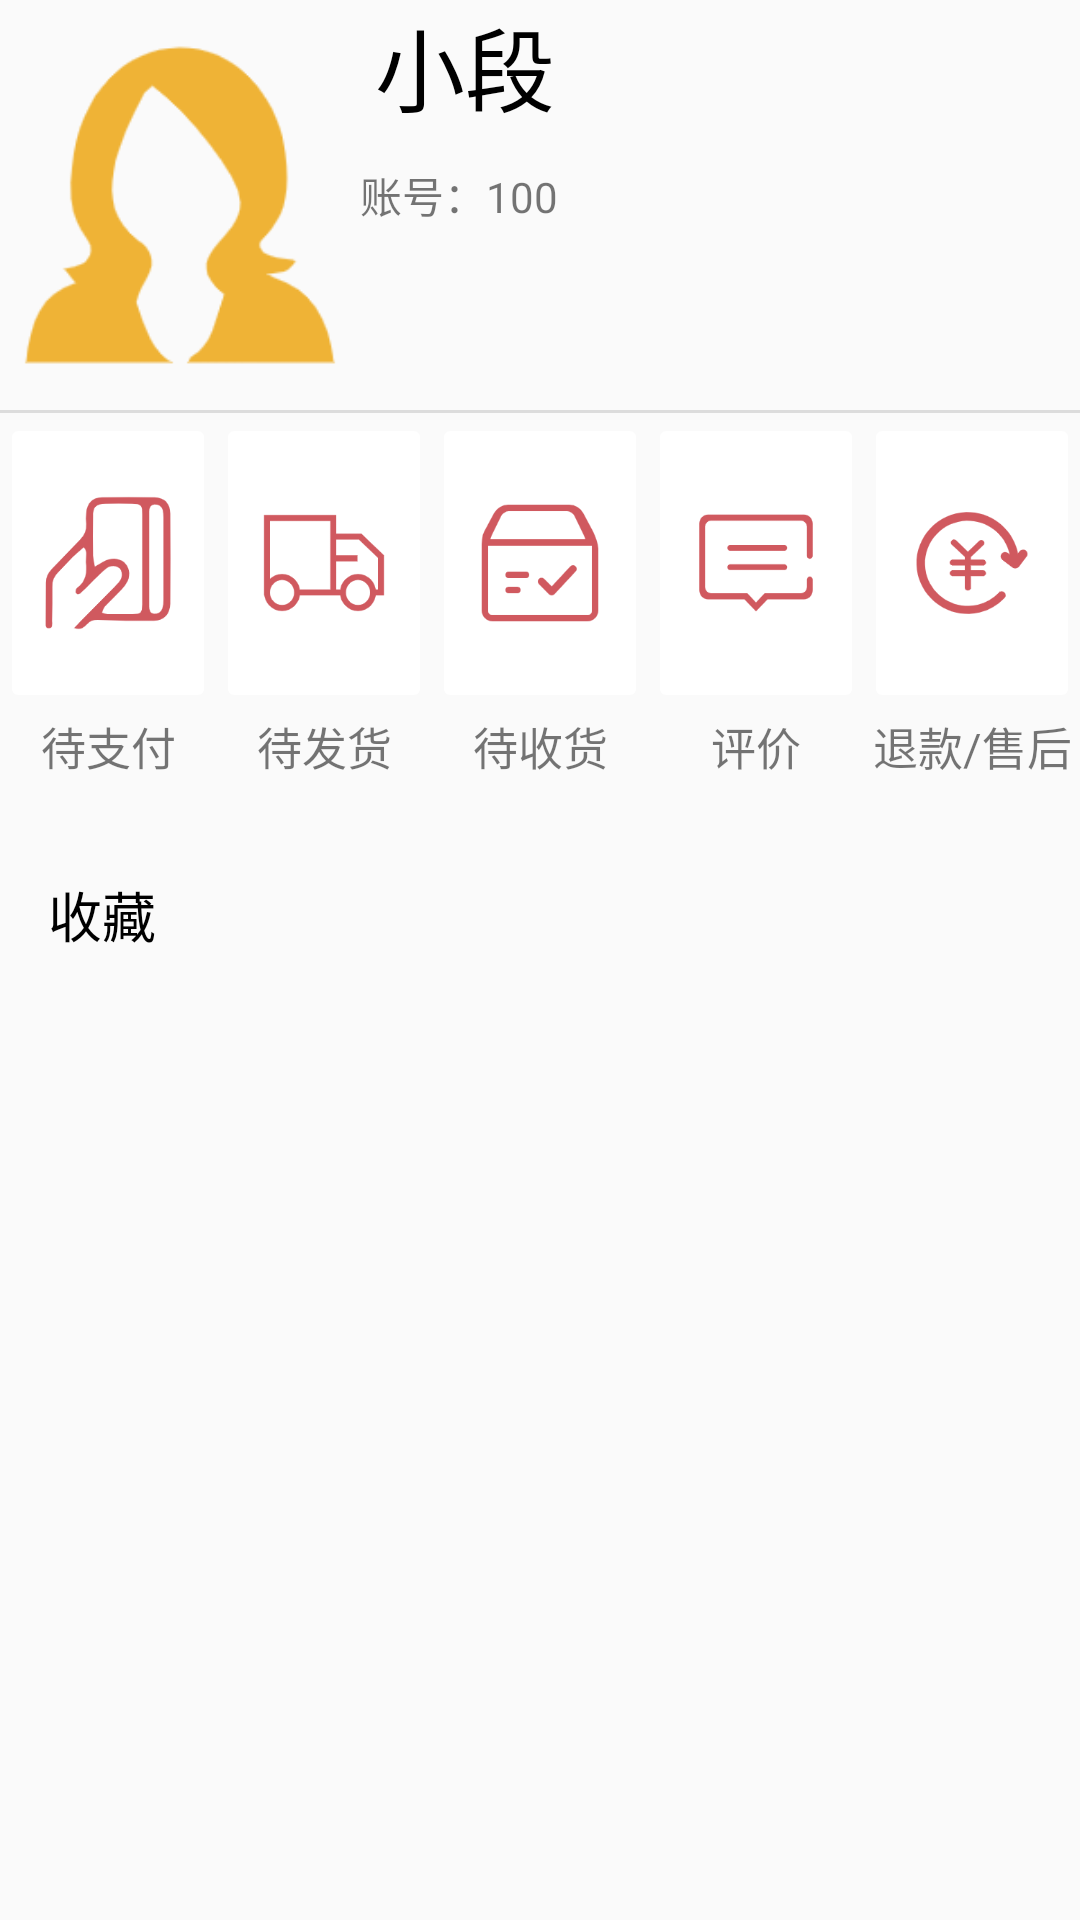

Layout XML and referenced resources for this Android screen:
<!-- AndroidManifest.xml: application theme AppTheme -->
<!-- res/layout/fragment_mine.xml -->
<?xml version="1.0" encoding="utf-8"?>

<LinearLayout xmlns:android="http://schemas.android.com/apk/res/android"
    xmlns:app="http://schemas.android.com/apk/res-auto"
    xmlns:tools="http://schemas.android.com/tools"
    android:layout_width="match_parent"
    android:layout_height="match_parent"
    android:background="#FAFAFA"
    android:orientation="vertical">

    <LinearLayout
        android:layout_width="match_parent"
        android:layout_height="0dp"
        android:layout_weight="1"
        android:orientation="horizontal">

        <ImageView
            android:id="@+id/imageView2"
            android:layout_width="0dp"
            android:layout_height="wrap_content"
            android:layout_weight="1"
            android:clickable="true"
            android:onClick="toLog"
            app:srcCompat="@drawable/profile"
            android:focusable="true" />

        <LinearLayout
            android:layout_width="0dp"
            android:layout_height="match_parent"
            android:layout_weight="2"
            android:orientation="vertical">

            <TextView
                android:id="@+id/userName"
                android:layout_width="match_parent"
                android:layout_height="0dp"
                android:layout_weight="2"
                android:paddingStart="5dp"
                android:text="@string/name"
                android:textColor="#000000"
                android:textSize="30sp" />

            <TextView
                android:id="@+id/userNum"
                android:layout_width="match_parent"
                android:layout_height="0dp"
                android:layout_weight="1"
                android:text="@string/phone" />

            <TextView
                android:id="@+id/t"
                android:layout_width="match_parent"
                android:layout_height="0dp"
                android:layout_weight="2" />
        </LinearLayout>

    </LinearLayout>

    <View
        android:id="@+id/divider3"
        android:layout_width="match_parent"
        android:layout_height="1dp"
        android:background="?android:attr/listDivider" />

    <LinearLayout
        android:layout_width="match_parent"
        android:layout_height="wrap_content"
        android:orientation="vertical"
        android:paddingBottom="@dimen/margin">

        <LinearLayout
            android:layout_width="match_parent"
            android:layout_height="100dp"

            android:orientation="horizontal">

            <ImageButton
                android:id="@+id/button"
                android:layout_width="0dp"
                android:layout_height="wrap_content"
                android:layout_weight="1"
                android:adjustViewBounds="false"
                android:backgroundTint="#FFFFFF"
                android:scaleType="fitCenter"
                app:srcCompat="@drawable/pay" />

            <ImageButton
                android:id="@+id/imageButton2"
                android:layout_width="0dp"
                android:layout_height="wrap_content"
                android:layout_weight="1"
                android:adjustViewBounds="false"
                android:backgroundTint="#FFFFFF"
                android:scaleType="fitCenter"
                app:srcCompat="@drawable/send" />

            <ImageButton
                android:id="@+id/imageButton3"
                android:layout_width="0dp"
                android:layout_height="wrap_content"
                android:layout_weight="1"
                android:backgroundTint="#FFFFFF"
                android:scaleType="fitCenter"
                android:adjustViewBounds="false"
                app:srcCompat="@drawable/recieve" />

            <ImageButton
                android:id="@+id/imageButton4"
                android:layout_width="0dp"
                android:layout_height="wrap_content"
                android:layout_weight="1"
                android:backgroundTint="#FFFFFF"
                android:scaleType="fitCenter"
                app:srcCompat="@drawable/critical" />

            <ImageButton
                android:id="@+id/imageButton5"
                android:layout_width="0dp"
                android:layout_height="wrap_content"
                android:layout_weight="1"
                android:backgroundTint="#FFFFFF"
                android:scaleType="fitCenter"
                app:srcCompat="@drawable/after" />

        </LinearLayout>
        <LinearLayout
            android:layout_width="match_parent"
            android:layout_height="wrap_content"
            android:orientation="horizontal">

            <TextView
                android:id="@+id/textView16"
                android:layout_width="0dp"
                android:layout_height="wrap_content"
                android:layout_gravity="center"
                android:layout_weight="1"
                android:gravity="center"
                android:text="@string/pay"
                android:textSize="15sp" />

            <TextView
                android:id="@+id/textView15"
                android:layout_width="0dp"
                android:layout_height="wrap_content"
                android:layout_gravity="center"
                android:layout_weight="1"
                android:gravity="center"
                android:text="@string/send"
                android:textSize="15sp" />

            <TextView
                android:id="@+id/textVi"
                android:layout_width="0dp"
                android:layout_height="wrap_content"
                android:layout_gravity="center"
                android:layout_weight="1"
                android:gravity="center"
                android:text="@string/recieve"
                android:textSize="15sp" />

            <TextView
                android:id="@+id/textView18"
                android:layout_width="0dp"
                android:layout_height="wrap_content"
                android:layout_gravity="center"
                android:layout_weight="1"
                android:gravity="center"
                android:text="@string/critical"
                android:textSize="15sp" />

            <TextView
                android:id="@+id/textView13"
                android:layout_width="0dp"
                android:layout_height="wrap_content"
                android:layout_gravity="center"
                android:layout_weight="1"
                android:gravity="center"
                android:text="@string/after"
                android:textSize="15sp" />
        </LinearLayout>

    </LinearLayout>

    <TextView
        android:id="@+id/textView17"
        android:layout_width="wrap_content"
        android:layout_height="wrap_content"
        android:padding="@dimen/margin"
        android:text="@string/Fava"
        android:textColor="#000000"
        android:textSize="18sp" />

    <ListView
        android:id="@+id/FavList"
        android:layout_width="match_parent"
        android:layout_height="0dp"
        android:layout_weight="2"
        android:scrollbars="none"
        android:layout_margin="@dimen/margin"
        app:layout_constraintBottom_toBottomOf="parent"
        app:layout_constraintEnd_toEndOf="parent"
        app:layout_constraintStart_toStartOf="parent"
        app:layout_constraintTop_toTopOf="parent">


    </ListView>

</LinearLayout>
<!-- resources referenced by this layout -->
<resources>
  <dimen name="margin">16dp</dimen>
  <!-- drawable after: png bitmap (drawable, 7517 bytes) -->
  <!-- drawable critical: png bitmap (drawable, 3624 bytes) -->
  <!-- drawable pay: png bitmap (drawable, 10133 bytes) -->
  <!-- drawable profile: png bitmap (drawable, 7707 bytes) -->
  <!-- drawable recieve: png bitmap (drawable, 5293 bytes) -->
  <!-- drawable send: png bitmap (drawable, 5173 bytes) -->
  <string name="Fava">收藏</string>
  <string name="after">退款/售后</string>
  <string name="critical">评价</string>
  <string name="name">小段</string>
  <string name="pay">待支付</string>
  <string name="phone">账号：100</string>
  <string name="recieve">待收货</string>
  <string name="send">待发货</string>
  <style name="AppTheme" parent="Theme.AppCompat.Light.DarkActionBar">
          
  
  
          <item name="colorPrimary">@color/colorPrimary</item>
          <item name="colorPrimaryDark">@color/colorPrimaryDark</item>
          <item name="colorAccent">@color/colorAccent</item>
      </style>
  <color name="colorPrimary">#D0595F</color>
  <color name="colorPrimaryDark">#D0595F</color>
  <color name="colorAccent">#03DAC5</color>
</resources>
